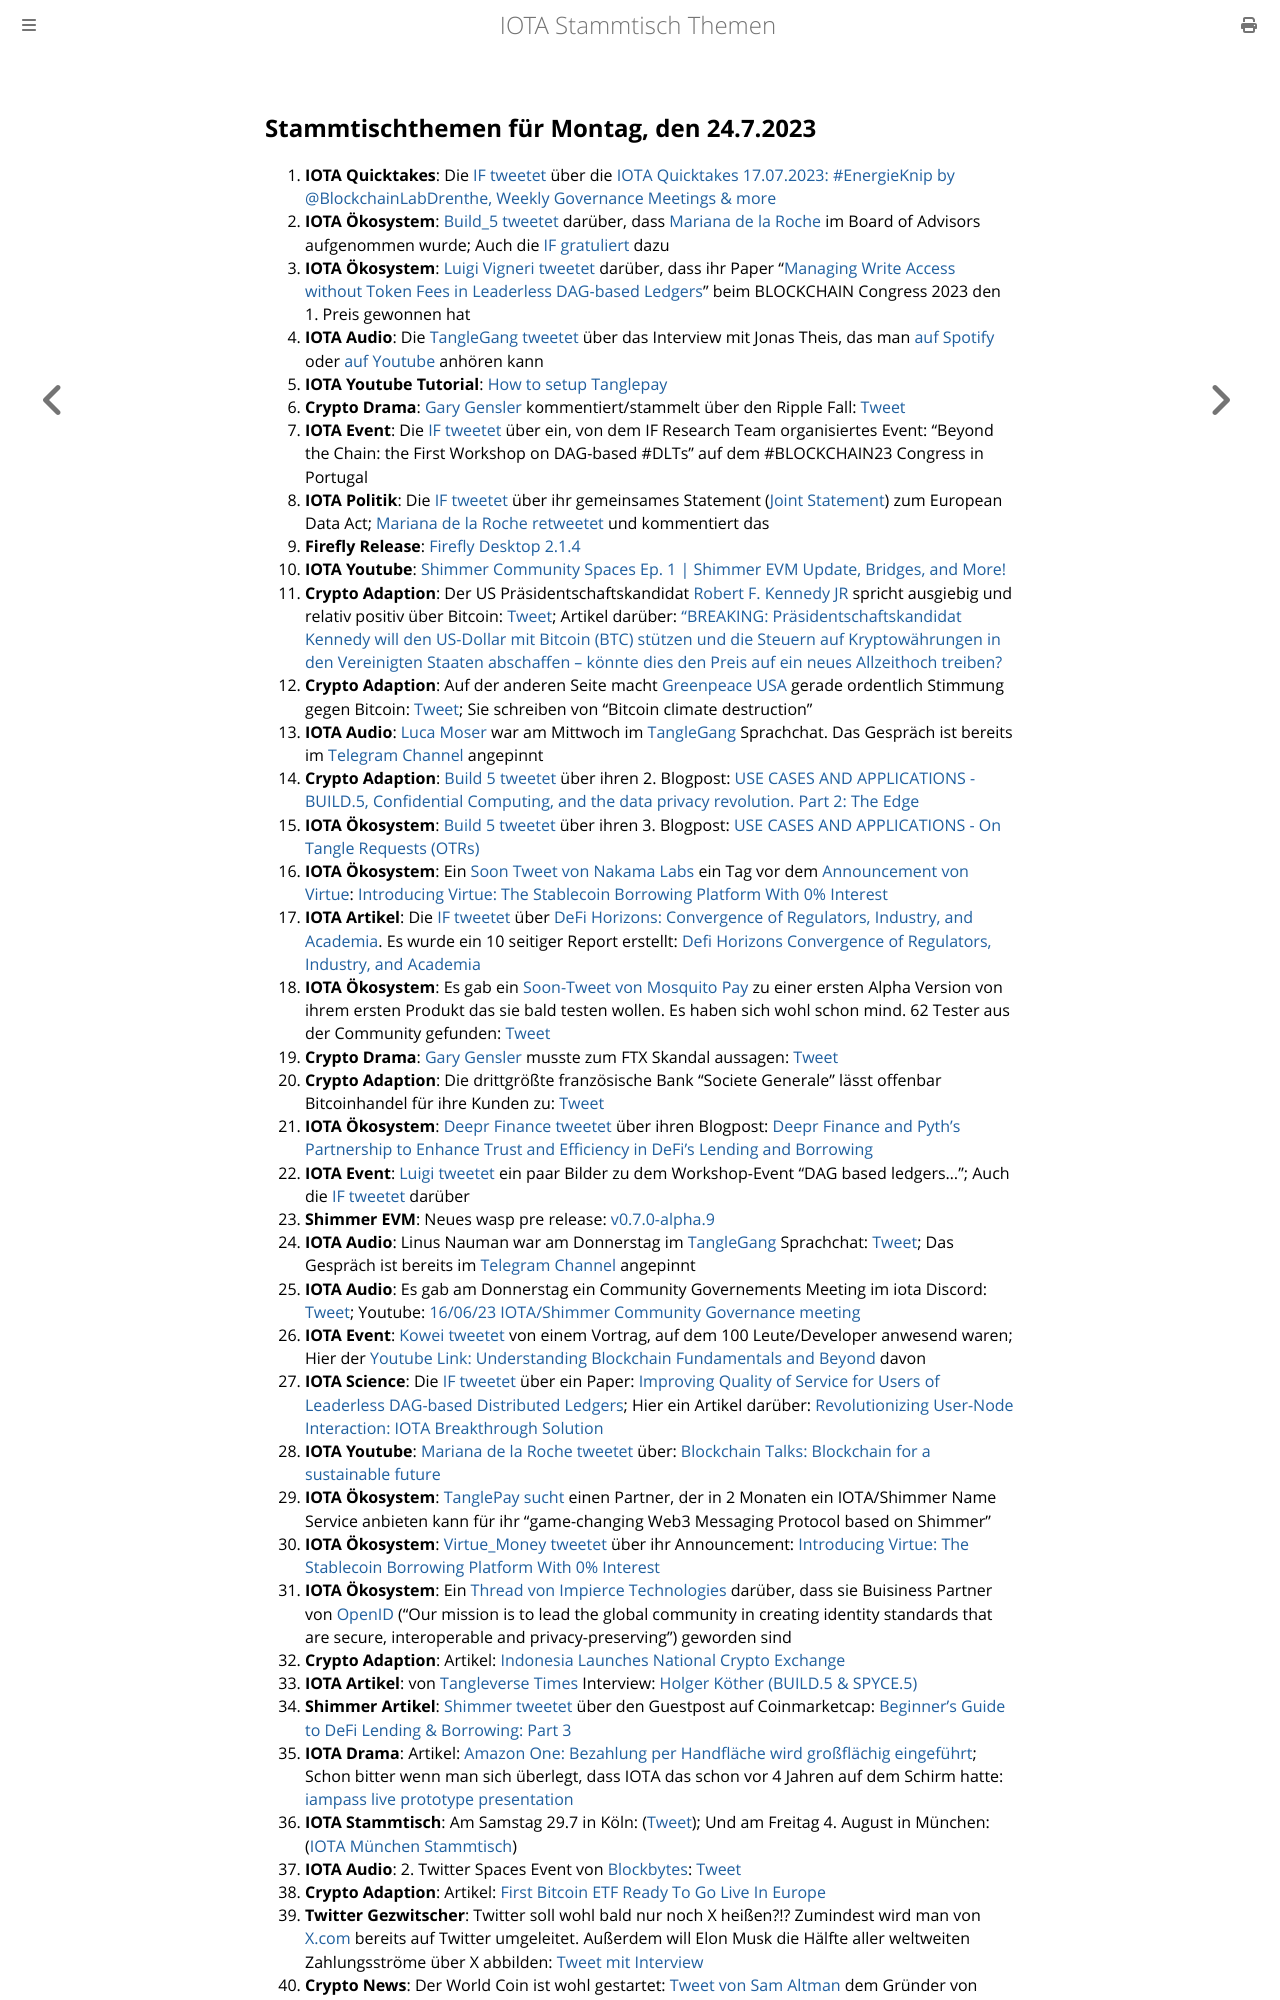

repository: iota-community/community-events · page: stammtisch/2023-07-24/index.html · generator: mdbook

## Stammtischthemen für Montag, den 24.7.2023

1. **IOTA Quicktakes**: Die [IF tweetet](https://twitter.com/iota/status/1680865015337820161?s=20) über die [IOTA Quicktakes 17.07.2023: #EnergieKnip by @BlockchainLabDrenthe, Weekly Governance Meetings & more](https://www.youtube.com/watch?v=NAKuN8-2hQs)
2. **IOTA Ökosystem**: [Build_5 tweetet](https://twitter.com/build5tech/status/1681179078840442880?s=20) darüber, dass [Mariana de la Roche](https://twitter.com/Marianadlrw) im Board of Advisors aufgenommen wurde; Auch die [IF gratuliert](https://twitter.com/iota/status/1681200975271395328?s=20) dazu
3. **IOTA Ökosystem**: [Luigi Vigneri tweetet](https://twitter.com/VekkioKonio/status/1681238732668653568?s=20) darüber, dass ihr Paper "[Managing Write Access without Token Fees in Leaderless DAG-based Ledgers](https://arxiv.org/abs/2307.08627)" beim BLOCKCHAIN Congress 2023 den 1. Preis gewonnen hat
4. **IOTA Audio**: Die [TangleGang tweetet](https://twitter.com/GangTangleTalk/status/1681237553553219586?s=20) über das Interview mit Jonas Theis, das man [auf Spotify](https://podcasters.spotify.com/pod/show/tangle-gang/episodes/Interview-mit-Jonas-Theis-von-der-IF-vom-13-07-23-e271luq) oder [auf Youtube](https://youtu.be/SqHyQmjBBvw) anhören kann
5. **IOTA Youtube Tutorial**: [How to setup Tanglepay](https://youtu.be/MWfTCRY9ojE)
6. **Crypto Drama**: [Gary Gensler](https://twitter.com/GaryGensler) kommentiert/stammelt über den Ripple Fall: [Tweet](https://twitter.com/digitalassetbuy/status/1680997266784395278?s=20)
7. **IOTA Event**: Die [IF tweetet](https://twitter.com/iota/status/1681242423068860418?s=20) über ein, von dem IF Research Team organisiertes Event: "Beyond the Chain: the First Workshop on DAG-based #DLTs" auf dem #BLOCKCHAIN23 Congress in Portugal
8. **IOTA Politik**: Die [IF tweetet](https://twitter.com/iota/status/1680970984625414144?s=20) über ihr gemeinsames Statement ([Joint Statement](https://data-act.info/joint-statement/)) zum European Data Act; [Mariana de la Roche retweetet](https://twitter.com/Marianadlrw/status/1680991133843718146?s=20) und kommentiert das
9. **Firefly Release**: [Firefly Desktop 2.1.4](https://github.com/iotaledger/firefly/releases/tag/desktop-2.1.4)
10. **IOTA Youtube**: [Shimmer Community Spaces Ep. 1 | Shimmer EVM Update, Bridges, and More!](https://www.youtube.com/watch?v=FDa9NtZwSCg)
11. **Crypto Adaption**: Der US Präsidentschaftskandidat [Robert F. Kennedy JR](https://twitter.com/RobertKennedyJr) spricht ausgiebig und relativ positiv über Bitcoin: [Tweet](https://twitter.com/marcfriedrich7/status/1681521145252544512?s=20); Artikel darüber: ["BREAKING: Präsidentschaftskandidat Kennedy will den US-Dollar mit Bitcoin (BTC) stützen und die Steuern auf Kryptowährungen in den Vereinigten Staaten abschaffen – könnte dies den Preis auf ein neues Allzeithoch treiben?](https://www.crypto-news-flash.com/de/breaking-presidential-candidate-kennedy-to-back-the-us-dollar-with-bitcoin-btc-and-eliminate-taxes-on-cryptocurrencies-in-the-united-states-could-this-propel-price-to-a-new-all-time-high/?feed_id=20128&_unique_id=64b77adcc26a5)
12. **Crypto Adaption**: Auf der anderen Seite macht [Greenpeace USA](https://twitter.com/greenpeaceusa) gerade ordentlich Stimmung gegen Bitcoin: [Tweet](https://twitter.com/greenpeaceusa/status/1681325536855879685?s=20); Sie schreiben von "Bitcoin climate destruction"
13. **IOTA Audio**: [Luca Moser](https://twitter.com/luca__moser) war am Mittwoch im [TangleGang](https://twitter.com/GangTangleTalk) Sprachchat. Das Gespräch ist bereits im [Telegram Channel](https://t.me/tangle_gang) angepinnt
14. **Crypto Adaption**: [Build 5 tweetet](https://twitter.com/build5tech/status/1681530274847539200?s=20) über ihren 2. Blogpost: [USE CASES AND APPLICATIONS - BUILD.5, Confidential Computing, and the data privacy revolution. Part 2: The Edge](https://build5.com/blog/cc-edge/)
15. **IOTA Ökosystem**: [Build 5 tweetet](https://twitter.com/build5tech/status/1681895423198502912?s=20) über ihren 3. Blogpost: [USE CASES AND APPLICATIONS - On Tangle Requests (OTRs)](http://build5.com/blog/otr1)
16. **IOTA Ökosystem**: Ein [Soon Tweet von Nakama Labs](https://twitter.com/Nakama_Labs/status/1681729049360515072?s=20) ein Tag vor dem [Announcement von Virtue](https://twitter.com/Virtue_Money/status/1682065648732585998?s=20): [Introducing Virtue: The Stablecoin Borrowing Platform With 0% Interest](https://medium.com/@Virtue_Money/introducing-virtue-the-stablecoin-borrowing-platform-with-0-interest-3c6c23f541b7)
17. **IOTA Artikel**: Die [IF tweetet](https://twitter.com/iota/status/1681639622936350720?s=20) über [DeFi Horizons: Convergence of Regulators, Industry, and Academia](https://www.eublockchainforum.eu/news/defi-horizons-convergence-regulators-industry-and-academia). Es wurde ein 10 seitiger Report erstellt: [Defi Horizons Convergence of Regulators, Industry, and Academia](https://www.eublockchainforum.eu/sites/default/files/reports/Defi_Horizons_Convergence_of_Regulators%2C_Industry_and_Academia.pdf)
18. **IOTA Ökosystem**: Es gab ein [Soon-Tweet von Mosquito Pay](https://twitter.com/MosquitoPay/status/1681724074051944450?s=20) zu einer ersten Alpha Version von ihrem ersten Produkt das sie bald testen wollen. Es haben sich  wohl schon mind. 62 Tester aus der Community gefunden: [Tweet](https://twitter.com/MosquitoPay/status/1683089193449259009?s=20)
19. **Crypto Drama**: [Gary Gensler](https://twitter.com/GaryGensler) musste zum FTX Skandal aussagen: [Tweet](https://twitter.com/NerdNationUnbox/status/1681758427301683206?s=20)
20. **Crypto Adaption**: Die drittgrößte französische Bank "Societe Generale" lässt offenbar Bitcoinhandel für ihre Kunden zu: [Tweet](https://twitter.com/BitcoinMagazine/status/1681644983999143937?s=20)
21. **IOTA Ökosystem**: [Deepr Finance tweetet](https://twitter.com/DeeprFinance/status/1681650495960629250?s=20) über ihren Blogpost: [Deepr Finance and Pyth’s Partnership to Enhance Trust and Efficiency in DeFi’s Lending and Borrowing](https://medium.com/@Deepr.Finance/deepr-finance-and-pyths-partnership-to-enhance-trust-and-efficiency-in-defi-s-lending-and-54246da6d495)
22. **IOTA Event**: [Luigi tweetet](https://twitter.com/VekkioKonio/status/1681657093198168068?s=20) ein paar Bilder zu dem Workshop-Event "DAG based ledgers..."; Auch die [IF tweetet](https://twitter.com/iota/status/1681242423068860418?s=20) darüber
23. **Shimmer EVM**: Neues wasp pre release: [v0.7.0-alpha.9](https://github.com/iotaledger/wasp/releases/tag/v0.7.0-alpha.9)
24. **IOTA Audio**: Linus Nauman war am Donnerstag im [TangleGang](https://twitter.com/GangTangleTalk) Sprachchat: [Tweet](https://twitter.com/GangTangleTalk/status/1681969688773898240?s=20); Das Gespräch ist bereits im [Telegram Channel](https://t.me/tangle_gang) angepinnt
25. **IOTA Audio**: Es gab am Donnerstag ein Community Governements Meeting im iota Discord: [Tweet](https://twitter.com/shimmernet/status/1681725600371752969?s=20); Youtube: [16/06/23 IOTA/Shimmer Community Governance meeting](https://www.youtube.com/watch?v=tKm1-GNNj7o)
26. **IOTA Event**: [Kowei tweetet](https://twitter.com/kowei1995/status/1681598613154320384?s=20) von einem Vortrag, auf dem 100 Leute/Developer anwesend waren; Hier der [Youtube Link: Understanding Blockchain Fundamentals and Beyond](https://youtu.be/3Nt6EctggrE) davon
27. **IOTA Science**: Die [IF tweetet](https://twitter.com/iota/status/1682087989441093632?s=20) über ein Paper: [Improving Quality of Service for Users of Leaderless DAG-based Distributed Ledgers](https://dl.acm.org/doi/pdf/10.1145/3604942); Hier ein Artikel darüber: [Revolutionizing User-Node Interaction: IOTA Breakthrough Solution](https://sucryptoz.com/revolutionizing-user-node-interaction-iota-breakthrough-solution/)
28. **IOTA Youtube**: [Mariana de la Roche tweetet](https://twitter.com/Marianadlrw/status/1681950489955508224?s=20) über: [Blockchain Talks: Blockchain for a sustainable future](https://www.youtube.com/watch?v=u_Kf_Q8_0lA)
29. **IOTA Ökosystem**: [TanglePay sucht](https://twitter.com/tanglepaycom/status/1682275686239862784?s=20) einen Partner, der in 2 Monaten ein IOTA/Shimmer Name Service anbieten kann für ihr "game-changing Web3 Messaging Protocol based on Shimmer"
30. **IOTA Ökosystem**: [Virtue_Money tweetet](https://twitter.com/Virtue_Money/status/1682065648732585998?s=20) über ihr Announcement: [Introducing Virtue: The Stablecoin Borrowing Platform With 0% Interest](https://medium.com/@Virtue_Money/introducing-virtue-the-stablecoin-borrowing-platform-with-0-interest-3c6c23f541b7)
31. **IOTA Ökosystem**: Ein [Thread von Impierce Technologies](https://twitter.com/ImpierceTech/status/1682363261461643268?s=20) darüber, dass sie Buisiness Partner von [OpenID](https://twitter.com/openid) ("Our mission is to lead the global community in creating identity standards that are secure, interoperable and privacy-preserving") geworden sind
32. **Crypto Adaption**: Artikel: [Indonesia Launches National Crypto Exchange](https://watcher.guru/news/indonesia-launches-national-crypto-exchange)
33. **IOTA Artikel**: von [Tangleverse Times](https://twitter.com/TangleverseWeb) Interview: [Holger Köther (BUILD.5 & SPYCE.5)](https://www.times.tangleverse.io/holger-kother-build-5-spyce-5/)
34. **Shimmer Artikel**: [Shimmer tweetet](https://twitter.com/shimmernet/status/1682480570767482884?s=20) über den Guestpost auf Coinmarketcap: [Beginner's Guide to DeFi Lending & Borrowing: Part 3](https://coinmarketcap.com/community/articles/64a2821ff1ed017da5bdaaa6/)
35. **IOTA Drama**: Artikel: [Amazon One: Bezahlung per Handfläche wird großflächig eingeführt](https://www.golem.de/news/amazon-one-bezahlung-per-handflaeche-wird-grossflaechig-eingefuehrt-2307-176059.html); Schon bitter wenn man sich überlegt, dass IOTA das schon vor 4 Jahren auf dem Schirm hatte: [iampass live prototype presentation](https://www.youtube.com/watch?v=7Jw29e4ofrU)
36. **IOTA Stammtisch**: Am Samstag 29.7 in Köln: ([Tweet](https://twitter.com/sciascma/status/1682360647172997125?s=20)); Und am Freitag 4. August in München: ([IOTA München Stammtisch](https://www.meetup.com/iota-muc/events/294828472/))
37. **IOTA Audio**: 2. Twitter Spaces Event von [Blockbytes](https://twitter.com/blockbytescom): [Tweet](https://twitter.com/blockbytescom/status/1683338694499893248?s=20)
38. **Crypto Adaption**: Artikel: [First Bitcoin ETF Ready To Go Live In Europe](https://bitcoinnews.com/first-bitcoin-etf-ready-to-go-live-in-europe/)
39. **Twitter Gezwitscher**: Twitter soll wohl bald nur noch X heißen?!? Zumindest wird man von [X.com](x.com) bereits auf Twitter umgeleitet. Außerdem will Elon Musk die Hälfte aller we
